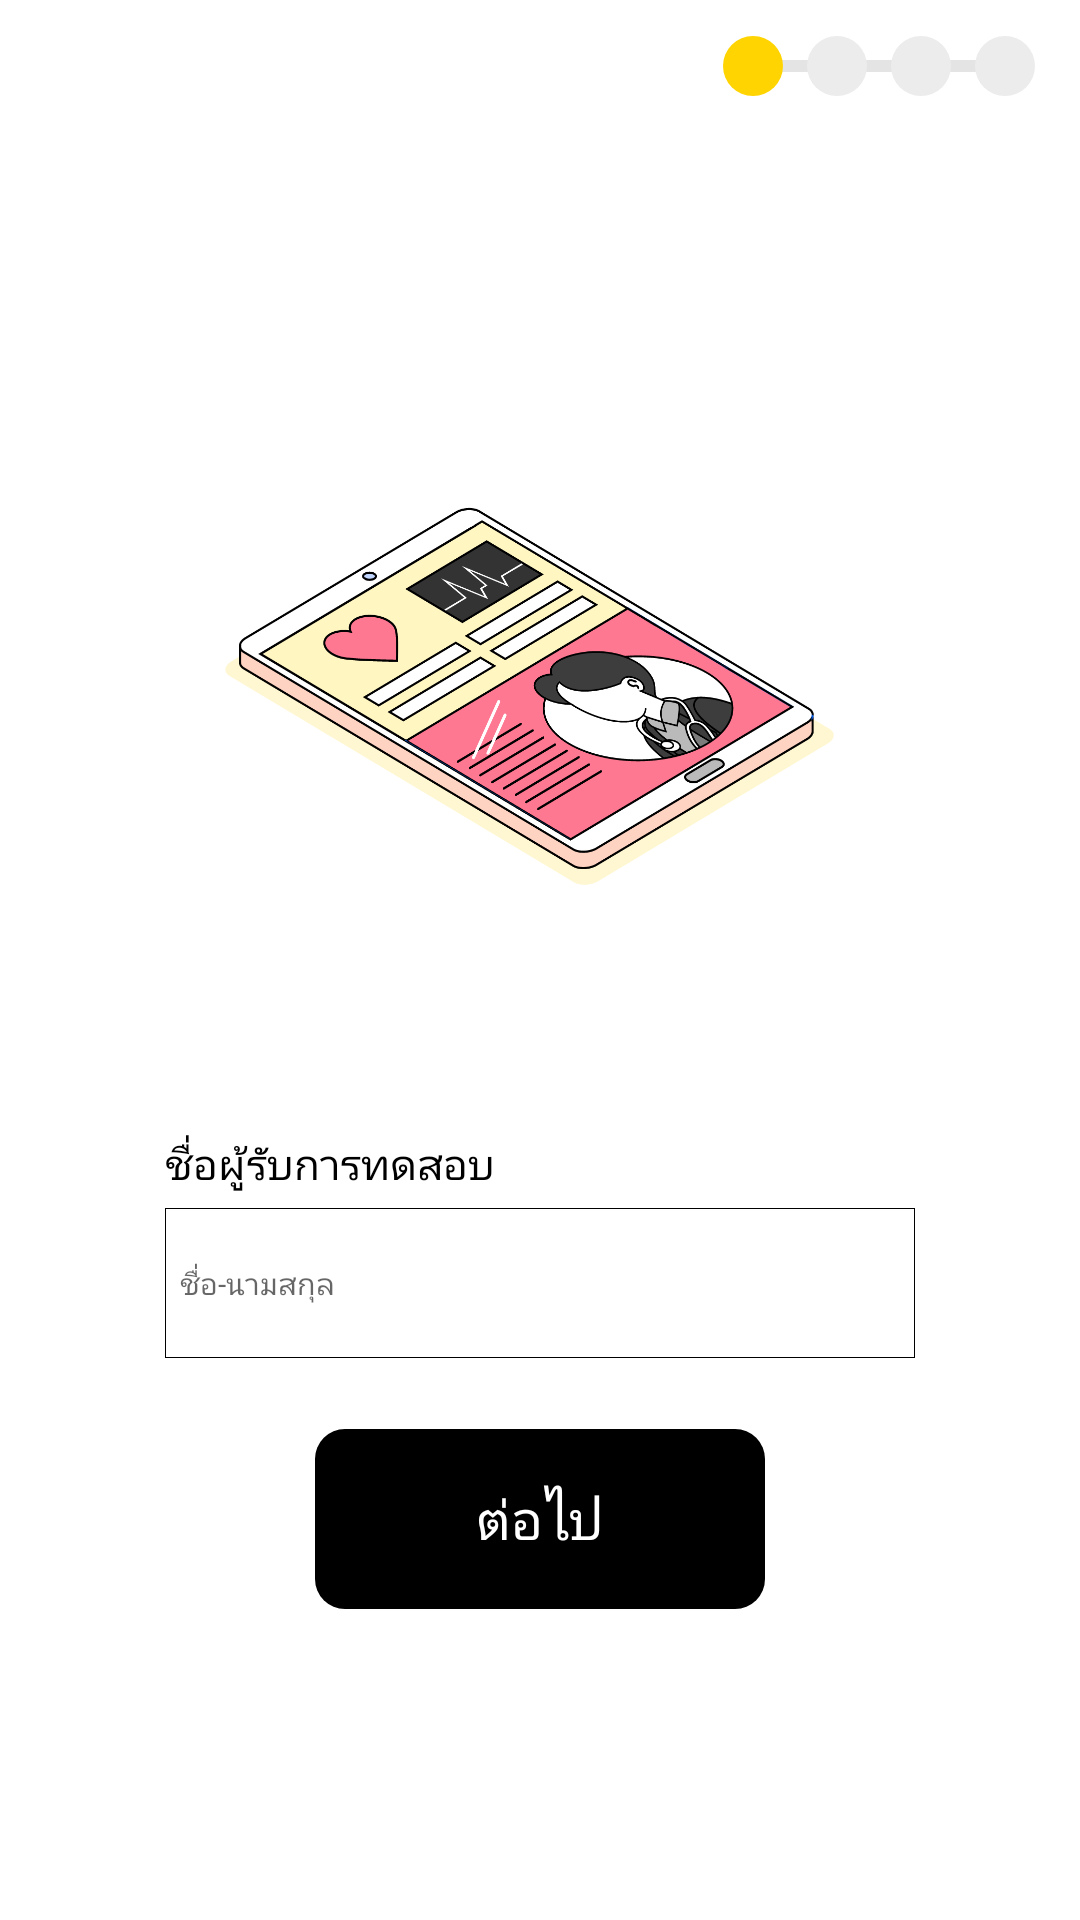

Android layout source for this screen:
<!-- AndroidManifest.xml: application theme Theme.Soberkotlin -->
<!-- res/layout/fragment_start_profile.xml -->
<?xml version="1.0" encoding="utf-8"?>
<FrameLayout xmlns:android="http://schemas.android.com/apk/res/android"
    xmlns:app="http://schemas.android.com/apk/res-auto"
    xmlns:tools="http://schemas.android.com/tools"
    android:layout_width="match_parent"
    android:layout_height="match_parent"
    tools:context=".fragment.profile.StartProfileFragment">

    <RelativeLayout
        android:layout_width="match_parent"
        android:layout_height="match_parent">


        <RelativeLayout
            android:layout_width="match_parent"
            android:layout_height="wrap_content">










            <ImageButton
                android:id="@+id/component_page"
                android:layout_width="wrap_content"
                android:layout_height="wrap_content"
                android:layout_alignParentEnd="true"
                android:layout_marginTop="12dp"
                android:layout_marginRight="15dp"
                android:background="@drawable/ic_component_1" />


        </RelativeLayout>




        <LinearLayout
            android:layout_width="wrap_content"
            android:layout_height="wrap_content"
            android:layout_centerInParent="true"
            android:orientation="vertical">











            <ImageView
                android:layout_width="match_parent"
                android:layout_height="250dp"
                android:layout_marginBottom="25dp"
                android:background="@drawable/pro_1" />

            <TextView
                android:id="@+id/title"
                android:layout_width="wrap_content"
                android:layout_height="wrap_content"
                android:layout_above="@+id/ed_name"
                android:layout_marginBottom="5dp"
                android:fontFamily="@font/kanitlight"
                android:textColor="@color/black"
                android:text="@string/name" />

            <EditText
                android:id="@+id/ed_name"
                android:layout_width="250dp"
                android:layout_height="wrap_content"
                android:layout_centerHorizontal="true"
                android:layout_centerVertical="true"
                android:background="@drawable/edit_text_box"
                android:fontFamily="@font/kanitregular"
                android:hint="@string/flname"
                android:padding="5dp"
                android:textAlignment="textStart"
                android:textSize="10dp" />

            <TextView
                android:id="@+id/alert"
                android:layout_width="wrap_content"
                android:layout_height="wrap_content"
                android:layout_below="@+id/ed_name"
                android:layout_margin="5dp"
                android:fontFamily="@font/kanitlightitalic"
                android:textColor="#FF0000"
                android:layout_centerInParent="true"
                android:layout_marginBottom="2dp"
                android:gravity="center"
                android:layout_gravity="center"
                android:textSize="10dp" />


            <RelativeLayout
                android:id="@+id/btn_confirm"
                android:layout_width="wrap_content"
                android:layout_height="wrap_content"
                android:layout_gravity="center"
                android:layout_below="@+id/alert"
                android:layout_centerInParent="true"
                android:background="@drawable/selector_button2">


                <TextView
                    android:layout_width="wrap_content"
                    android:layout_height="wrap_content"
                    android:layout_centerInParent="true"
                    android:fontFamily="@font/kanitregular"
                    android:text="@string/next"
                    android:textColor="@color/white"
                    android:textSize="18dp" />

            </RelativeLayout>

        </LinearLayout>



    </RelativeLayout>

</FrameLayout>
<!-- resources referenced by this layout -->
<resources>
  <color name="black">#FF000000</color>
  <color name="white">#FFFFFFFF</color>
  <!-- drawable edit_text_box (drawable) -->
  <?xml version="1.0" encoding="utf-8"?>
  <selector
      xmlns:android="http://schemas.android.com/apk/res/android">
      <item>
          <shape android:shape="rectangle">
  
              <stroke android:width="0.1dp"/>
              <corners android:radius="0dp"/>
              <size android:height="50dp" android:width="110dp"/>
          </shape>
      </item>
  </selector>
  <!-- drawable ic_back_circle (drawable) -->
  <vector xmlns:android="http://schemas.android.com/apk/res/android"
      android:width="26dp"
      android:height="26dp"
      android:viewportWidth="26"
      android:viewportHeight="26">
    <path
        android:pathData="M13,2.4375C7.1668,2.4375 2.4375,7.1668 2.4375,13C2.4375,18.8332 7.1668,23.5625 13,23.5625C18.8332,23.5625 23.5625,18.8332 23.5625,13C23.5625,7.1668 18.8332,2.4375 13,2.4375ZM14.7931,17.3007C14.8717,17.3754 14.9346,17.465 14.978,17.5644C15.0214,17.6638 15.0445,17.7709 15.0459,17.8793C15.0473,17.9877 15.0269,18.0954 14.9861,18.1958C14.9452,18.2963 14.8847,18.3875 14.808,18.4642C14.7313,18.5409 14.64,18.6015 14.5396,18.6423C14.4391,18.6832 14.3315,18.7035 14.2231,18.7021C14.1146,18.7008 14.0076,18.6777 13.9082,18.6343C13.8088,18.5908 13.7191,18.528 13.6444,18.4493L8.7694,13.5743C8.6172,13.422 8.5316,13.2154 8.5316,13C8.5316,12.7846 8.6172,12.578 8.7694,12.4257L13.6444,7.5507C13.798,7.4047 14.0026,7.3246 14.2144,7.3273C14.4263,7.33 14.6287,7.4154 14.7786,7.5652C14.9284,7.715 15.0138,7.9174 15.0165,8.1293C15.0192,8.3412 14.939,8.5457 14.7931,8.6993L10.4929,13L14.7931,17.3007Z"
        android:fillColor="#000000"/>
  </vector>
  <!-- drawable ic_component_1 (drawable) -->
  <vector xmlns:android="http://schemas.android.com/apk/res/android"
      android:width="104dp"
      android:height="20dp"
      android:viewportWidth="104"
      android:viewportHeight="20">
    <path
        android:pathData="M10,8h89v4h-89z"
        android:fillColor="#E4E4E4"/>
    <path
        android:pathData="M10,10m-10,0a10,10 0,1 1,20 0a10,10 0,1 1,-20 0"
        android:fillColor="#FFD400"/>
    <path
        android:pathData="M38,10m-10,0a10,10 0,1 1,20 0a10,10 0,1 1,-20 0"
        android:fillColor="#ECECEC"/>
    <path
        android:pathData="M66,10m-10,0a10,10 0,1 1,20 0a10,10 0,1 1,-20 0"
        android:fillColor="#ECECEC"/>
    <path
        android:pathData="M94,10m-10,0a10,10 0,1 1,20 0a10,10 0,1 1,-20 0"
        android:fillColor="#ECECEC"/>
  </vector>
  <!-- drawable pro_1: png bitmap (drawable, 150387 bytes) -->
  <!-- drawable selector_button2 (drawable) -->
  <?xml version="1.0" encoding="utf-8"?>
  <selector
      xmlns:android="http://schemas.android.com/apk/res/android">
      <item>
          <shape android:shape="rectangle">
  
              <corners android:radius="10dp"/>
              <size android:height="60dp" android:width="150dp"/>
              <gradient android:angle="45"
                  android:startColor="@color/black"
                  android:endColor="@color/black"/>
          </shape>
      </item>
  </selector>
  <string name="flname">ชื่อ-นามสกุล</string>
  <string name="name">ชื่อผู้รับการทดสอบ</string>
  <string name="next">ต่อไป</string>
  <style name="Theme.Soberkotlin" parent="Theme.MaterialComponents.DayNight.DarkActionBar">
          
          <item name="colorPrimary">@color/primary_color</item>
          <item name="colorPrimaryVariant">#FBD51A</item>
          <item name="colorOnPrimary">@color/white</item>
          
          <item name="colorSecondary">@color/teal_200</item>
          <item name="colorSecondaryVariant">@color/teal_700</item>
          <item name="colorOnSecondary">@color/black</item>
          
          <item name="android:statusBarColor" tools:targetApi="l">?attr/colorPrimaryVariant</item>
          
      </style>
  <color name="primary_color">#FFD400</color>
  <color name="teal_200">#FF03DAC5</color>
  <color name="teal_700">#FF018786</color>
</resources>
